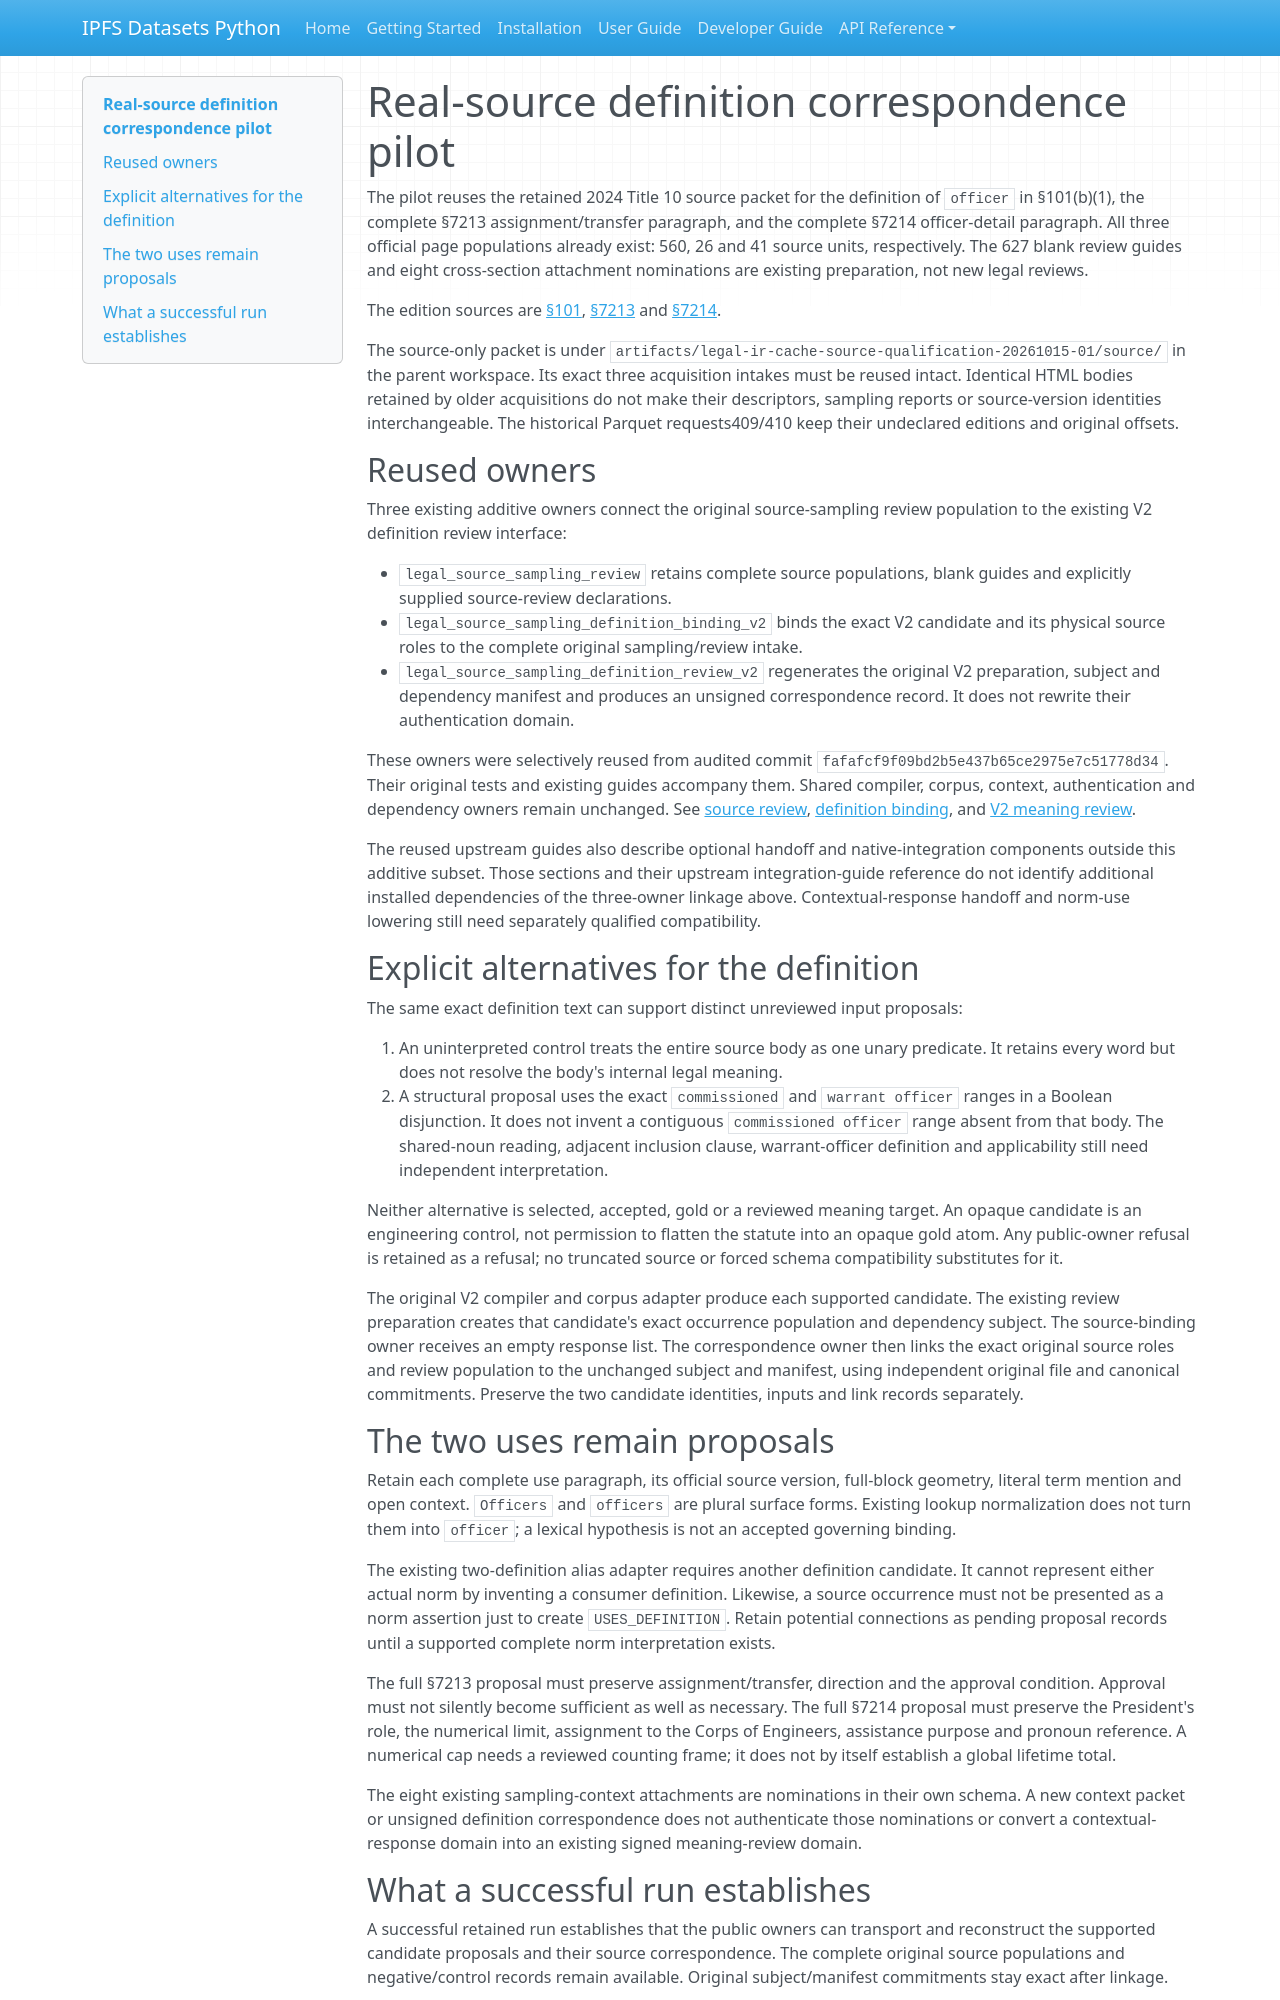

repository: endomorphosis/ipfs_datasets_py · page: autoencoders/legal_statutory_definition_correspondence_pilot/index.html · generator: mkdocs

# Real-source definition correspondence pilot

The pilot reuses the retained 2024 Title 10 source packet for the definition of
`officer` in §101(b)(1), the complete §7213 assignment/transfer paragraph, and the
complete §7214 officer-detail paragraph. All three official page populations
already exist: 560, 26 and 41 source units, respectively. The 627 blank review
guides and eight cross-section attachment nominations are existing preparation,
not new legal reviews.

The edition sources are [§101](https://www.govinfo.gov/content/pkg/USCODE-2024-title10/html/USCODE-2024-title10-subtitleA-partI-chap1-sec101.htm),
[§7213](https://www.govinfo.gov/content/pkg/USCODE-2024-title10/html/USCODE-2024-title10-subtitleB-partII-chap723-sec7213.htm)
and [§7214](https://www.govinfo.gov/content/pkg/USCODE-2024-title10/html/USCODE-2024-title10-subtitleB-partII-chap723-sec7214.htm).

The source-only packet is under
`artifacts/legal-ir-cache-source-qualification-20261015-01/source/` in the parent
workspace. Its exact three acquisition intakes must be reused intact. Identical
HTML bodies retained by older acquisitions do not make their descriptors,
sampling reports or source-version identities interchangeable. The historical
Parquet requests409/410 keep their undeclared editions and original offsets.

## Reused owners

Three existing additive owners connect the original source-sampling review
population to the existing V2 definition review interface:

- `legal_source_sampling_review` retains complete source populations, blank
  guides and explicitly supplied source-review declarations.
- `legal_source_sampling_definition_binding_v2` binds the exact V2 candidate and
  its physical source roles to the complete original sampling/review intake.
- `legal_source_sampling_definition_review_v2` regenerates the original V2
  preparation, subject and dependency manifest and produces an unsigned
  correspondence record. It does not rewrite their authentication domain.

These owners were selectively reused from audited commit
`fafafcf9f09bd2b5e437b65ce2975e7c51778d34`. Their original tests and existing
guides accompany them. Shared compiler, corpus, context, authentication and
dependency owners remain unchanged. See [source review](legal_source_sampling_review.md),
[definition binding](legal_source_sampling_definition_binding_v2.md), and
[V2 meaning review](corpus_definition_review_v2.md).

The reused upstream guides also describe optional handoff and native-integration
components outside this additive subset. Those sections and their upstream
integration-guide reference do not identify additional installed dependencies of
the three-owner linkage above. Contextual-response handoff and norm-use lowering
still need separately qualified compatibility.

## Explicit alternatives for the definition

The same exact definition text can support distinct unreviewed input proposals:

1. An uninterpreted control treats the entire source body as one unary predicate.
   It retains every word but does not resolve the body's internal legal meaning.
2. A structural proposal uses the exact `commissioned` and `warrant officer`
   ranges in a Boolean disjunction. It does not invent a contiguous
   `commissioned officer` range absent from that body. The shared-noun reading,
   adjacent inclusion clause, warrant-officer definition and applicability still
   need independent interpretation.

Neither alternative is selected, accepted, gold or a reviewed meaning target.
An opaque candidate is an engineering control, not permission to flatten the
statute into an opaque gold atom. Any public-owner refusal is retained as a
refusal; no truncated source or forced schema compatibility substitutes for it.

The original V2 compiler and corpus adapter produce each supported candidate.
The existing review preparation creates that candidate's exact occurrence
population and dependency subject. The source-binding owner receives an empty
response list. The correspondence owner then links the exact original source
roles and review population to the unchanged subject and manifest, using
independent original file and canonical commitments. Preserve the two candidate
identities, inputs and link records separately.

## The two uses remain proposals

Retain each complete use paragraph, its official source version, full-block
geometry, literal term mention and open context. `Officers` and `officers` are
plural surface forms. Existing lookup normalization does not turn them into
`officer`; a lexical hypothesis is not an accepted governing binding.

The existing two-definition alias adapter requires another definition candidate.
It cannot represent either actual norm by inventing a consumer definition.
Likewise, a source occurrence must not be presented as a norm assertion just to
create `USES_DEFINITION`. Retain potential connections as pending proposal
records until a supported complete norm interpretation exists.

The full §7213 proposal must preserve assignment/transfer, direction and the
approval condition. Approval must not silently become sufficient as well as
necessary. The full §7214 proposal must preserve the President's role, the
numerical limit, assignment to the Corps of Engineers, assistance purpose and
pronoun reference. A numerical cap needs a reviewed counting frame; it does not
by itself establish a global lifetime total.

The eight existing sampling-context attachments are nominations in their own
schema. A new context packet or unsigned definition correspondence does not
authenticate those nominations or convert a contextual-response domain into an
existing signed meaning-review domain.
